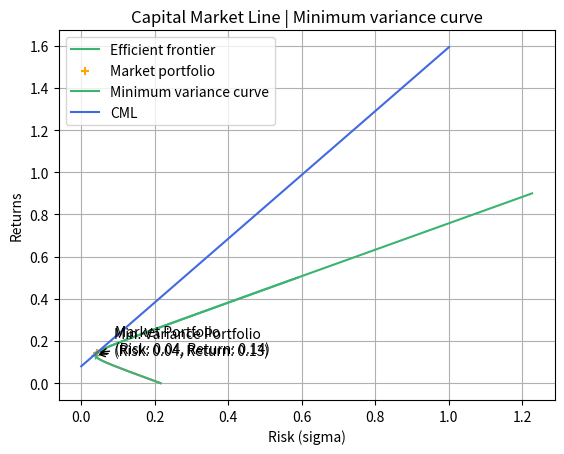

The matplotlib source for this figure:
import numpy as np
import math
import matplotlib.pyplot as plt

m = [0.1, 0.25, 0.15]
C = [[0.005, -0.010, 0.004], [-0.010, 0.040, -0.002], [0.004, -0.002, 0.023]]


def minimum_variance_portfolio(m, C):
    u = np.ones(len(m))
    uT = np.transpose(u)
    mT = np.transpose(m)

    weight_min_var = u @ np.linalg.inv(C) / (u @ np.linalg.inv(C) @ uT)
    mu_min_var = weight_min_var @ mT
    risk_min_var = math.sqrt(weight_min_var @ C @ np.transpose(weight_min_var))

    return risk_min_var, mu_min_var


def minimum_variance_line(m, C, mu):
    C_inv = np.linalg.inv(C)
    u = np.ones(len(m))
    uT = np.transpose(u)
    mT = np.transpose(m)

    p = [[1, u @ C_inv @ mT], [mu, m @ C_inv @ mT]]
    q = [[u @ C_inv @ uT, 1], [m @ C_inv @ uT, mu]]
    r = [[u @ C_inv @ uT, u @ C_inv @ mT], [m @ C_inv @ uT, m @ C_inv @ mT]]

    det_p, det_q, det_r = np.linalg.det(p), np.linalg.det(q), np.linalg.det(r)

    w = (det_p * (u @ C_inv) + det_q * (m @ C_inv)) / det_r
    var = math.sqrt(np.dot(np.dot(w, C), np.transpose(w)))

    return w, var


def q1a():
    weights10, return10, risk10 = [], [], []
    weights15, return15 = [], []

    returns = np.linspace(0, 0.5, 10000)
    risk = []

    count = 0
    for mu_v in returns:
        weights, var = minimum_variance_line(m, C, mu_v)
        risk.append(var)
        count += 1

        if count % 1000 == 0:
            weights10.append(weights)
            return10.append(mu_v)
            risk10.append(var * var)

        if abs(var - 0.15) < math.pow(10, -4.5):
            weights15.append(weights)
            return15.append(mu_v)

    min_var, mu_min_var = minimum_variance_portfolio(m, C)
    high_returns, high_return_risk, low_returns, low_return_risk = [], [], [], []

    for i in range(len(returns)):
        if returns[i] >= mu_min_var:
            high_returns.append(returns[i])
            high_return_risk.append(risk[i])
        else:
            low_returns.append(returns[i])
            low_return_risk.append(risk[i])

    plt.plot(high_return_risk, high_returns, color='mediumseagreen', label='Efficient frontier')  
    plt.plot(low_return_risk, low_returns, color='lightcoral')  
    plt.xlabel("Sigma")
    plt.ylabel("Mu")
    plt.title("Efficient Frontier plot | Minimum Variance Line")
    plt.plot(min_var, mu_min_var, color='mediumseagreen', marker='+')
    plt.annotate(f'Min. Variance Portfolio\n(Risk: {round(min_var, 2)}, Return: {round(mu_min_var, 2)})',
             xy=(min_var, mu_min_var), xytext=(min_var+0.05, mu_min_var),
             arrowprops=dict(facecolor='black', arrowstyle='->'))
    plt.legend()
    plt.grid(True)
    plt.show()

    return weights10, return10, risk10, weights15, return15


def q1b_1c():
    weights10, return10, risk10, weights15, return15 = q1a()
    print("Index\tWeights\t\t\t\t\t\tReturn\t\t\tRisk\n")
    for i in range(10):
        print(f"{i+1}.\t{weights10[i]}\t\t{return10[i]:.4f}\t\t\t{risk10[i]:.6f}")

    min_return, max_return = return15[0], return15[1]
    min_return_weights, max_return_weights = weights15[0], weights15[1]

    if min_return > max_return:
        min_return, max_return = max_return, min_return
        min_return_weights, max_return_weights = max_return_weights, min_return_weights

    print(f"Minimum return = {min_return:.2f}")
    print(f"Weights = {min_return_weights}")

    print()

    print(f"Maximum return = {max_return:.2f}")
    print(f"Weights = {max_return_weights}")


def q1d():
    print()
    weights, var = minimum_variance_line(m, C, 0.18)
    print(f"Minimum risk = {var*100:.6f}", " %")
    print("Weights = ", weights)


def q1e_1f():
    risk_free_rate = 0.08
    u = np.array([1, 1, 1])
    market_weights = (m - risk_free_rate * u) @ np.linalg.inv(C) / (
            (m - risk_free_rate * u) @ np.linalg.inv(C) @ np.transpose(u))
    mu_market = np.dot(market_weights, np.transpose(m))
    risk_market = math.sqrt(np.dot(np.dot(market_weights, C), np.transpose(market_weights)))

    print(f"Market Portfolio Weights = {market_weights}")
    print(f"Market Return = {mu_market:.2f}")
    print(f"Market Risk = {risk_market*100:.6f}", "%")

    returns_cml = []
    risk_cml = np.linspace(0, 1, 10000)
    for i in risk_cml:
        returns_cml.append(risk_free_rate + (mu_market - risk_free_rate) * i / risk_market)

    slope, intercept = (mu_market - risk_free_rate) / risk_market, risk_free_rate
    print()
    print("Equation of Capital Market Line is:",f"y = {slope:.2f} x + {intercept:.2f}\n")

    returns = np.linspace(0, 0.9, 10000)
    risk = []
    for mu_v in returns:
        weights, var = minimum_variance_line(m, C, mu_v)
        risk.append(var)

    plt.scatter(risk_market, mu_market, color='orange',marker='+', label='Market portfolio')
    plt.annotate(f'Market Portfolio\n(Risk: {round(risk_market, 2)}, Return: {round(mu_market, 2)})',
             xy=(risk_market, mu_market), xytext=(risk_market+0.05, mu_market),
             arrowprops=dict(facecolor='black', arrowstyle='->'))
    plt.plot(risk, returns, color='mediumseagreen', label='Minimum variance curve') 
    plt.plot(risk_cml, returns_cml, color='royalblue', label='CML')  
    plt.xlabel("Risk (sigma)")
    plt.ylabel("Returns")
    plt.title("Capital Market Line | Minimum variance curve")
    plt.grid(True)
    plt.legend()
    plt.show()

    sigma = 0.1
    mu_curr = (mu_market - risk_free_rate) * sigma / risk_market + risk_free_rate
    weight_rf = (mu_curr - mu_market) / (risk_free_rate - mu_market)
    weights_risk = (1 - weight_rf) * market_weights

    print("Risk =", sigma * 100, "%")
    print("Risk-free weights =", weight_rf)
    print("Risky Weights =", weights_risk)
    print(f"Returns ={mu_curr:.2f}")

    print("\n\n")

    sigma = 0.25
    mu_curr = (mu_market - risk_free_rate) * sigma / risk_market + risk_free_rate
    weight_rf = (mu_curr - mu_market) / (risk_free_rate - mu_market)
    weights_risk = (1 - weight_rf) * market_weights

    print("Risk =", sigma * 100, "%")
    print("Risk-free weights =", weight_rf)
    print("Risky Weights =", weights_risk)
    print(f"Returns ={mu_curr:.2f}")



q1b_1c()
q1d()
q1e_1f()
